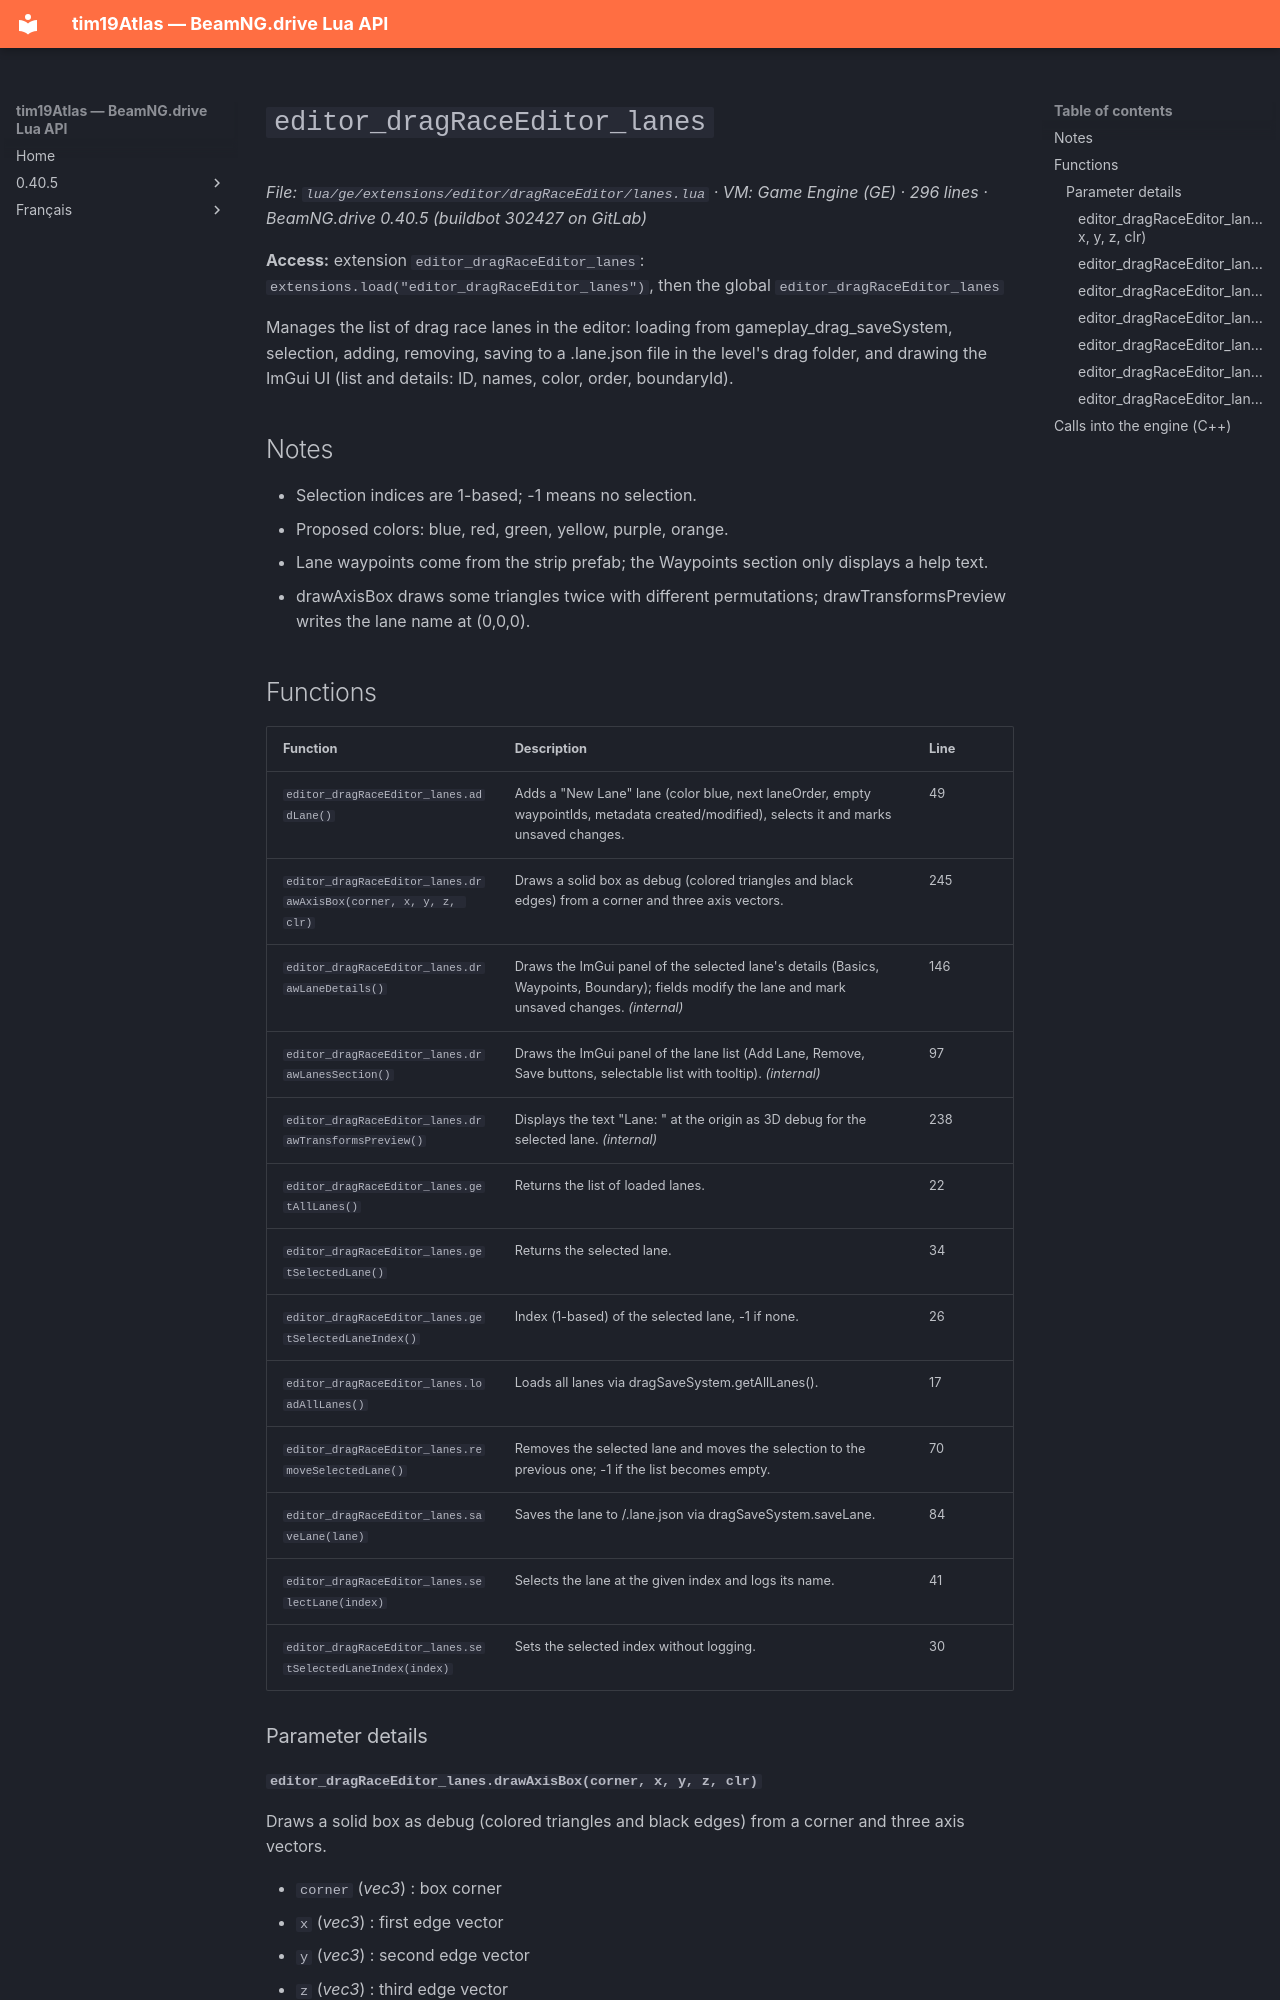

repository: Tim0219800/beamng-lua-atlas · page: 0.40.5/ge/extensions/editor/dragRaceEditor/lanes.html · generator: mkdocs

# `editor_dragRaceEditor_lanes`

*File: `lua/ge/extensions/editor/dragRaceEditor/lanes.lua` · VM: Game Engine (GE) · 296 lines · BeamNG.drive 0.40.5 (buildbot 302427 on GitLab)*

**Access:** extension `editor_dragRaceEditor_lanes`: `extensions.load("editor_dragRaceEditor_lanes")`, then the global `editor_dragRaceEditor_lanes`

Manages the list of drag race lanes in the editor: loading from gameplay_drag_saveSystem, selection, adding, removing, saving to a <id>.lane.json file in the level's drag folder, and drawing the ImGui UI (list and details: ID, names, color, order, boundaryId).

## Notes

- Selection indices are 1-based; -1 means no selection.
- Proposed colors: blue, red, green, yellow, purple, orange.
- Lane waypoints come from the strip prefab; the Waypoints section only displays a help text.
- drawAxisBox draws some triangles twice with different permutations; drawTransformsPreview writes the lane name at (0,0,0).

## Functions

| Function | Description | Line |
|---|---|---|
| `editor_dragRaceEditor_lanes.addLane()` | Adds a "New Lane" lane (color blue, next laneOrder, empty waypointIds, metadata created/modified), selects it and marks unsaved changes. | 49 |
| `editor_dragRaceEditor_lanes.drawAxisBox(corner, x, y, z, clr)` | Draws a solid box as debug (colored triangles and black edges) from a corner and three axis vectors. | 245 |
| `editor_dragRaceEditor_lanes.drawLaneDetails()` | Draws the ImGui panel of the selected lane's details (Basics, Waypoints, Boundary); fields modify the lane and mark unsaved changes. *(internal)* | 146 |
| `editor_dragRaceEditor_lanes.drawLanesSection()` | Draws the ImGui panel of the lane list (Add Lane, Remove, Save buttons, selectable list with tooltip). *(internal)* | 97 |
| `editor_dragRaceEditor_lanes.drawTransformsPreview()` | Displays the text "Lane: <name>" at the origin as 3D debug for the selected lane. *(internal)* | 238 |
| `editor_dragRaceEditor_lanes.getAllLanes()` | Returns the list of loaded lanes. | 22 |
| `editor_dragRaceEditor_lanes.getSelectedLane()` | Returns the selected lane. | 34 |
| `editor_dragRaceEditor_lanes.getSelectedLaneIndex()` | Index (1-based) of the selected lane, -1 if none. | 26 |
| `editor_dragRaceEditor_lanes.loadAllLanes()` | Loads all lanes via dragSaveSystem.getAllLanes(). | 17 |
| `editor_dragRaceEditor_lanes.removeSelectedLane()` | Removes the selected lane and moves the selection to the previous one; -1 if the list becomes empty. | 70 |
| `editor_dragRaceEditor_lanes.saveLane(lane)` | Saves the lane to <level drag folder>/<lane.id>.lane.json via dragSaveSystem.saveLane. | 84 |
| `editor_dragRaceEditor_lanes.selectLane(index)` | Selects the lane at the given index and logs its name. | 41 |
| `editor_dragRaceEditor_lanes.setSelectedLaneIndex(index)` | Sets the selected index without logging. | 30 |
